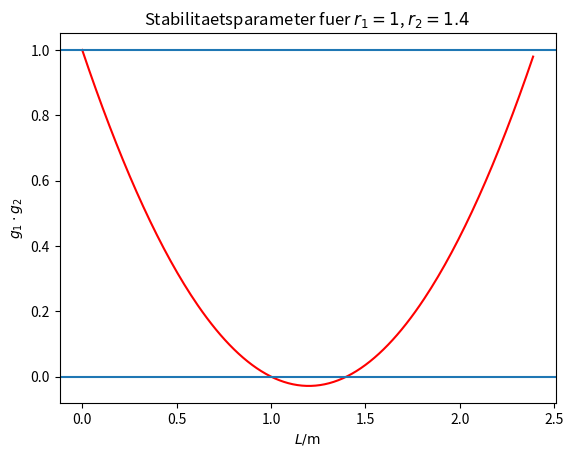

Source code (Python):
import matplotlib.pyplot as plt

STEPS = 200

def createPlot(r1, r2):
	maxL = r1 + r2
	if maxL > 100000:
		maxL = 2
	L = [float(maxL) * i / STEPS for i in range(STEPS)]
	s = [1 - L_i / r2 - L_i / r1 + L_i**2 / (r1 * r2) for L_i in L]
	plt.plot(L, s, 'r-')
	plt.axhline(0)
	plt.axhline(1)
	#plt.xlim([0, maxL])
	plt.xlabel('$L / \\mathrm{m}$')
	plt.ylabel('$g_1 \\cdot g_2$')
	plt.title('Stabilitaetsparameter fuer $r_1 = ' + str(r1) + '$, $r_2 = ' + str(r2) + '$')
	#plt.show()
	plt.savefig(str(r1) + "-" + str(r2) + ".png")

createPlot(1, 1.4)